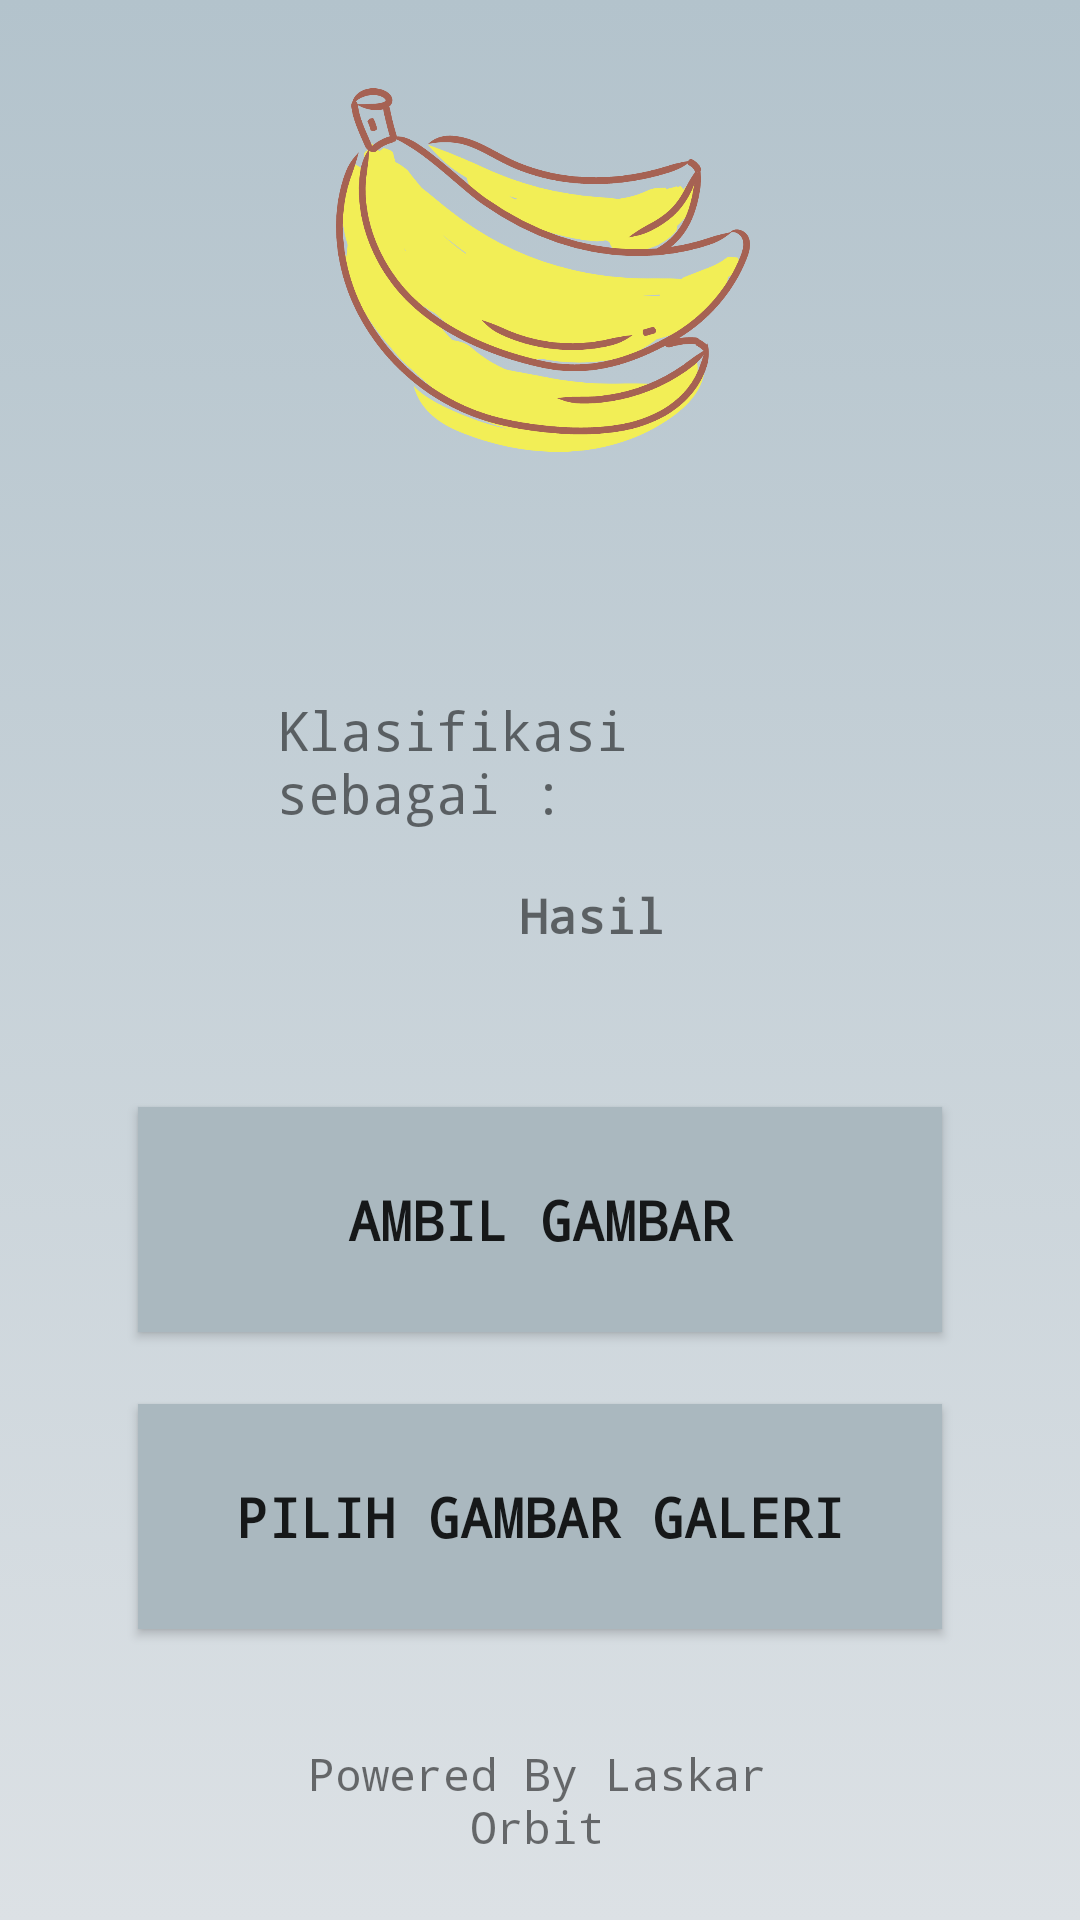

The Android layout XML behind this screen, and the referenced resources:
<!-- AndroidManifest.xml: application theme Theme.AplikasiPendeteksiKematanganBuahPisang -->
<!-- res/layout/activity_main.xml -->
<?xml version="1.0" encoding="utf-8"?>
<RelativeLayout xmlns:android="http://schemas.android.com/apk/res/android"
    xmlns:tools="http://schemas.android.com/tools"
    android:layout_width="match_parent"
    android:layout_height="match_parent"
    android:background="@drawable/gradient_1"
    xmlns:app="http://schemas.android.com/apk/res-auto"
    tools:context=".MainActivity2">

    <Button
        android:id="@+id/button"
        android:layout_width="319dp"
        android:layout_height="75dp"
        android:layout_above="@+id/button2"
        android:layout_alignParentStart="true"
        android:layout_alignParentEnd="true"
        android:layout_marginStart="46dp"
        android:layout_marginEnd="46dp"
        android:layout_marginBottom="24dp"
        android:background="#AAB8BF"
        android:fontFamily="monospace"
        android:gravity="center"
        android:text="Ambil Gambar"
        android:textSize="18dp"
        android:textStyle="bold"
        app:layout_constraintBottom_toTopOf="@+id/button2"
        app:layout_constraintEnd_toEndOf="parent"
        app:layout_constraintStart_toStartOf="parent" />

    <Button
        android:id="@+id/button2"
        android:layout_width="319dp"
        android:layout_height="75dp"
        android:layout_above="@+id/credit"
        android:layout_alignParentStart="true"
        android:layout_alignParentEnd="true"
        android:layout_marginStart="46dp"
        android:layout_marginEnd="46dp"
        android:layout_marginBottom="38dp"
        android:background="#AAB8BF"
        android:fontFamily="monospace"
        android:gravity="center"
        android:text="Pilih Gambar Galeri"
        android:textSize="18dp"
        android:textStyle="bold"
        app:layout_constraintBottom_toTopOf="@+id/credit"
        app:layout_constraintEnd_toEndOf="parent"
        app:layout_constraintStart_toStartOf="parent" />

    <TextView
        android:id="@+id/credit"
        android:layout_width="247dp"
        android:layout_height="wrap_content"
        android:layout_alignParentStart="true"
        android:layout_alignParentEnd="true"
        android:layout_alignParentBottom="true"
        android:layout_marginStart="81dp"
        android:layout_marginEnd="83dp"
        android:layout_marginBottom="21dp"
        android:fontFamily="monospace"
        android:text="Powered By Laskar Orbit"
        android:textAlignment="center"
        android:textSize="15dp"
        app:layout_constraintBottom_toBottomOf="parent"
        app:layout_constraintEnd_toEndOf="parent"
        app:layout_constraintHorizontal_bias="0.498"
        app:layout_constraintStart_toStartOf="parent" />

    <TextView
        android:id="@+id/klasifikasi"
        android:layout_width="261dp"
        android:layout_height="wrap_content"
        android:layout_above="@+id/result"
        android:layout_alignParentStart="true"
        android:layout_alignParentEnd="true"
        android:layout_marginStart="92dp"
        android:layout_marginEnd="58dp"
        android:layout_marginBottom="18dp"
        android:fontFamily="monospace"
        android:text="Klasifikasi sebagai :"
        android:textSize="18dp"
        app:layout_constraintBottom_toTopOf="@+id/result"
        app:layout_constraintEnd_toEndOf="parent"
        app:layout_constraintStart_toStartOf="parent" />

    <TextView
        android:id="@+id/result"
        android:layout_width="262dp"
        android:layout_height="wrap_content"
        android:layout_above="@+id/button"
        android:layout_alignParentStart="true"
        android:layout_alignParentEnd="true"
        android:layout_marginStart="92dp"
        android:layout_marginEnd="58dp"
        android:layout_marginBottom="53dp"
        android:fontFamily="monospace"
        android:gravity="center"
        android:text="Hasil"
        android:textAlignment="center"
        android:textSize="16sp"
        android:textStyle="bold"
        app:layout_constraintBottom_toTopOf="@+id/button"
        app:layout_constraintEnd_toEndOf="parent"
        app:layout_constraintHorizontal_bias="0.498"
        app:layout_constraintStart_toStartOf="parent" />

    <ImageView
        android:id="@+id/imageView"
        android:layout_width="wrap_content"
        android:layout_height="154dp"
        android:layout_above="@+id/klasifikasi"
        android:layout_alignParentStart="true"
        android:layout_alignParentEnd="true"
        android:layout_marginStart="112dp"
        android:layout_marginEnd="110dp"
        android:layout_marginBottom="64dp"
        app:layout_constraintBottom_toTopOf="@+id/klasifikasi"
        app:layout_constraintEnd_toEndOf="parent"
        app:layout_constraintStart_toStartOf="parent"
        app:srcCompat="@drawable/pisang_1" />
</RelativeLayout>
<!-- resources referenced by this layout -->
<resources>
  <!-- drawable gradient_1 (drawable) -->
  <?xml version="1.0" encoding="utf-8"?>
  
  <animation-list xmlns:android="http://schemas.android.com/apk/res/android">
      <item
          android:drawable="@drawable/background_1"
          android:duration="5000"/>
  </animation-list>
  <!-- drawable pisang_1: png bitmap (drawable, 91416 bytes) -->
  <style name="Theme.AplikasiPendeteksiKematanganBuahPisang" parent="Theme.MaterialComponents.DayNight.DarkActionBar">
          
          <item name="colorPrimary">@color/purple_500</item>
          <item name="colorPrimaryVariant">@color/purple_700</item>
          <item name="colorOnPrimary">@color/white</item>
          
          <item name="colorSecondary">@color/teal_200</item>
          <item name="colorSecondaryVariant">@color/teal_700</item>
          <item name="colorOnSecondary">@color/black</item>
          
          <item name="android:statusBarColor" tools:targetApi="l">?attr/colorPrimaryVariant</item>
          
      </style>
  <!-- drawable background_1 (drawable) -->
  <?xml version="1.0" encoding="utf-8"?>
  
  <selector xmlns:android="http://schemas.android.com/apk/res/android">
      <item>
          <shape>
              <gradient
                  android:angle="210"
                  android:startColor="#b3c3cc"
                  android:endColor="#dce1e5"/>
          </shape>
      </item>
  </selector>
  <color name="purple_500">#AAB8BF</color>
  <color name="purple_700">#AC99D8</color>
  <color name="white">#E1FFFFFF</color>
  <color name="teal_200">#FF03DAC5</color>
  <color name="teal_700">#FF018786</color>
  <color name="black">#8B829B</color>
</resources>
